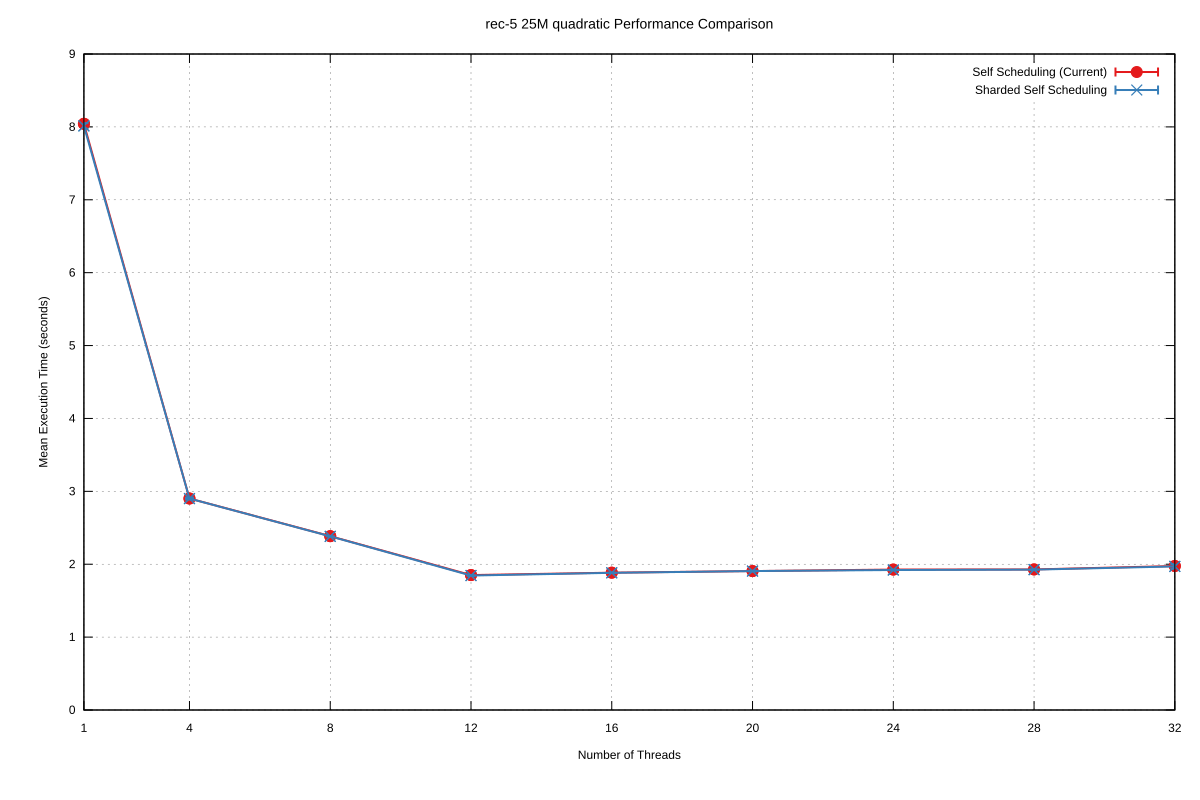

Source data for this figure (header and first rows):
Name, Mean, MeanLB, MeanUB, Stddev, StddevLB, StddevUB, scheduler, threads
rec-5/25M_quadratic, 8.043, 8.043, 8.043, 5.3776619739921205e-2, 5.3776619739921205e-2, 5.3776619739921205e-2, Self Scheduling (Current), 1
rec-5/25M_quadratic, 2.902, 2.896, 2.903, 7.918185707059036e-3, 7.918185707059036e-3, 7.918185707059036e-3, Self Scheduling (Current), 4
rec-5/25M_quadratic, 2.385, 2.385, 2.385, 2.8320947189796066e-3, 2.8320947189796066e-3, 2.8320947189796066e-3, Self Scheduling (Current), 8
rec-5/25M_quadratic, 1.851, 1.851, 1.851, 3.684158848225758e-4, 3.684158848225758e-4, 3.684158848225758e-4, Self Scheduling (Current), 12
rec-5/25M_quadratic, 1.884, 1.884, 1.884, 4.340427690601679e-3, 4.340427690601679e-3, 4.340427690601679e-3, Self Scheduling (Current), 16
rec-5/25M_quadratic, 1.906, 1.906, 1.906, 6.123126109911967e-3, 4.938189036458639e-3, 7.298372559331904e-3, Self Scheduling (Current), 20
rec-5/25M_quadratic, 1.927, 1.927, 1.927, 6.011362631704889e-3, 3.671530709061272e-3, 6.289690468619415e-3, Self Scheduling (Current), 24
rec-5/25M_quadratic, 1.929, 1.928, 1.931, 3.8515664964892575e-3, 3.8515664964892575e-3, 3.8515664964892575e-3, Self Scheduling (Current), 28
rec-5/25M_quadratic, 1.976, 1.976, 1.976, 2.1388991686734075e-2, 2.1388991686734075e-2, 2.1388991686734075e-2, Self Scheduling (Current), 32
rec-5/25M_quadratic, 8.014, 8.014, 8.014, 3.9115734146748536e-2, 3.9115734146748536e-2, 3.9115734146748536e-2, Sharded Self Scheduling, 1
rec-5/25M_quadratic, 2.901, 2.897, 2.901, 1.2724967410515728e-2, 9.22490721114595e-3, 1.2724967410515728e-2, Sharded Self Scheduling, 4
rec-5/25M_quadratic, 2.382, 2.381, 2.382, 1.5931606382198718e-3, 1.5931606382198718e-3, 1.5931606382198718e-3, Sharded Self Scheduling, 8
rec-5/25M_quadratic, 1.845, 1.845, 1.845, 4.607489076781535e-3, 4.607489076781535e-3, 4.607489076781535e-3, Sharded Self Scheduling, 12
rec-5/25M_quadratic, 1.882, 1.881, 1.883, 1.7412488617849582e-3, 7.683924790713734e-4, 2.096223043810652e-3, Sharded Self Scheduling, 16
rec-5/25M_quadratic, 1.906, 1.905, 1.909, 4.59173097851528e-3, 3.3947090654325557e-3, 5.314260410571173e-3, Sharded Self Scheduling, 20
rec-5/25M_quadratic, 1.921, 1.921, 1.921, 4.257384731757861e-3, 3.1160146318143234e-3, 4.257384731757861e-3, Sharded Self Scheduling, 24
rec-5/25M_quadratic, 1.926, 1.926, 1.926, 1.5968442144329135e-3, 1.3332830276340246e-3, 1.802845933564905e-3, Sharded Self Scheduling, 28
rec-5/25M_quadratic, 1.97, 1.97, 1.97, 3.0835546086338175e-2, 3.0018781633581404e-2, 3.576378643780306e-2, Sharded Self Scheduling, 32
